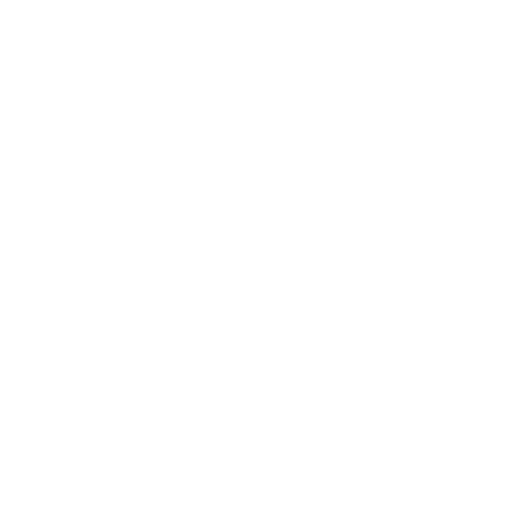
t = 0.00 s
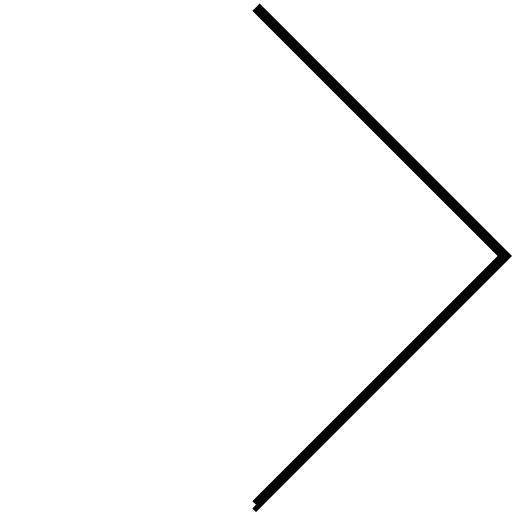
t = 2.06 s
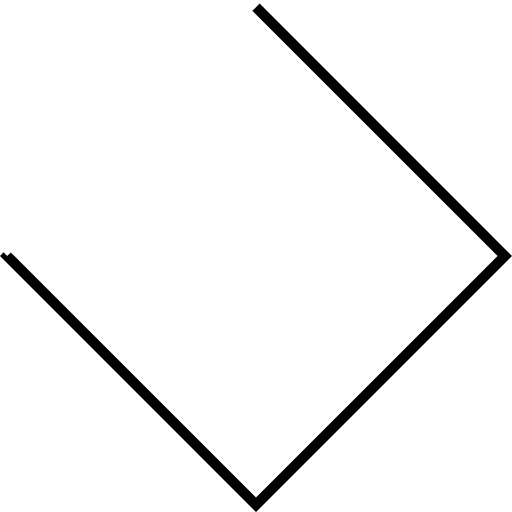
t = 3.09 s
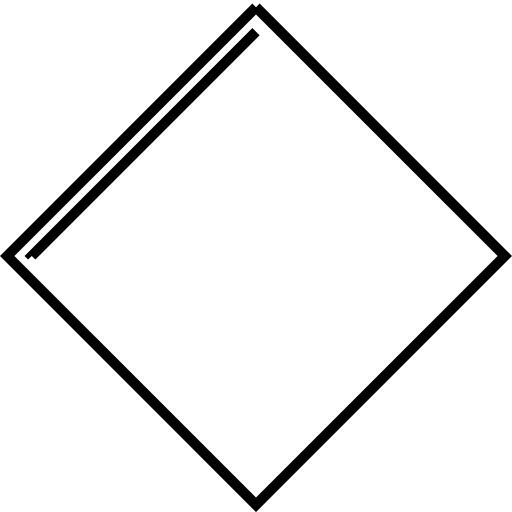
t = 5.05 s
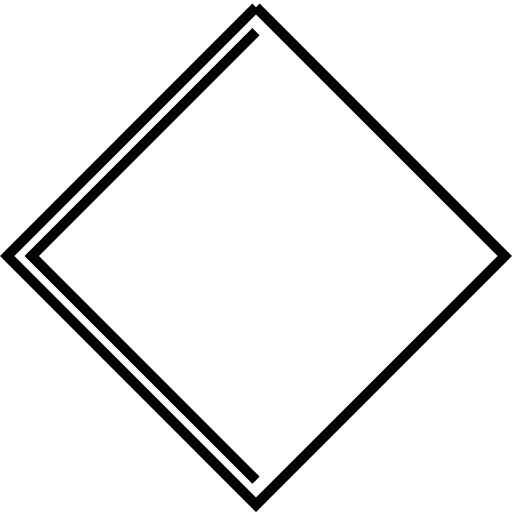
t = 5.98 s
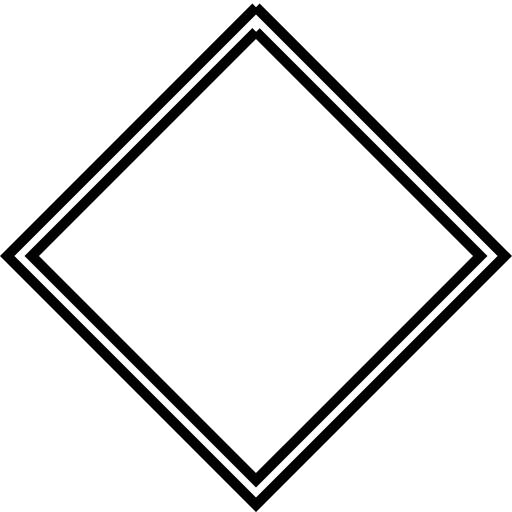
t = 7.84 s

The animated SVG that drew these frames (rendered in a browser with its animation timeline set to each time). Animation: 2 SMIL elements (animate=2); one cycle of 7.84 s.

<?xml version='1.0' encoding='utf-8'?>
<svg viewBox="0.0 -6.0 50.0 50.0" version="1.1" xmlns="http://www.w3.org/2000/svg"><rect x="-1000" y="-1000" width="2000" height="2000" stroke="white" fill="white" /><g style="fill:none;stroke:#000000;stroke-width:1"><path d="M 25.0 -43.3 L 49.3 -19.0 L 25.0 5.3 L 0.7 -19.0 Z " transform="translate(0.0 38.0)" stroke-dasharray="137.46155826266482" stroke-dashoffset="137.46155826266482"><animate attributeName="stroke-dashoffset" from="137.46155826266482" to="0" dur="4.123846747879945s" begin="0s; anim_end.end" fill="freeze" id="anim0" /></path><path d="M 25.0 -40.9 L 3.1 -19.0 L 25.0 2.9 L 46.9 -19.0 Z" transform="translate(0.0 38.0)" stroke-dasharray="123.88510806388312" stroke-dashoffset="123.88510806388312"><animate attributeName="stroke-dashoffset" from="123.88510806388312" to="0" dur="3.7165532419164937s" begin="anim0.end" fill="freeze" id="anim_end" /></path></g></svg>
